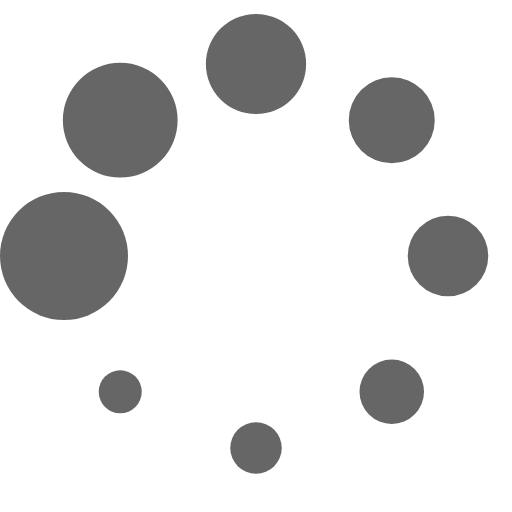
t = 0.00 s
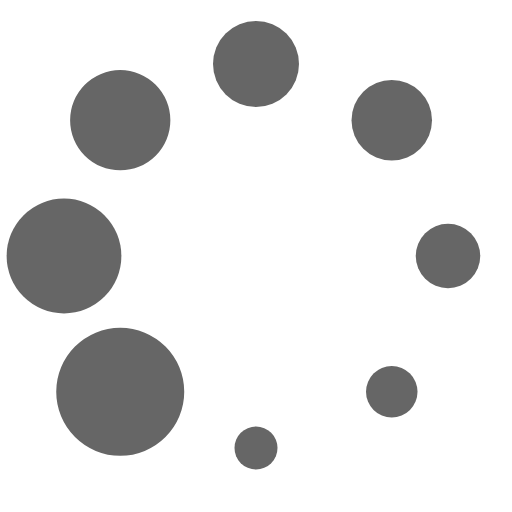
t = 0.11 s
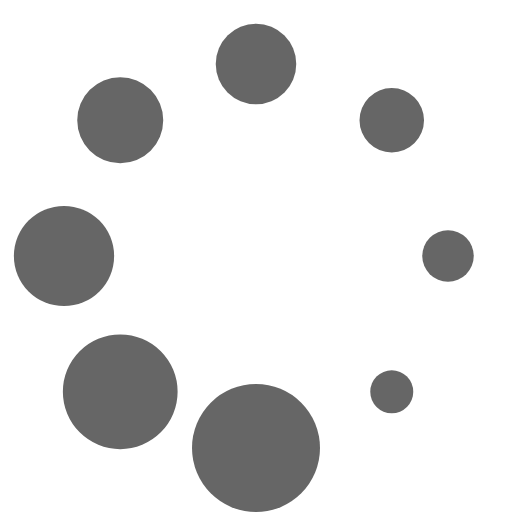
t = 0.21 s
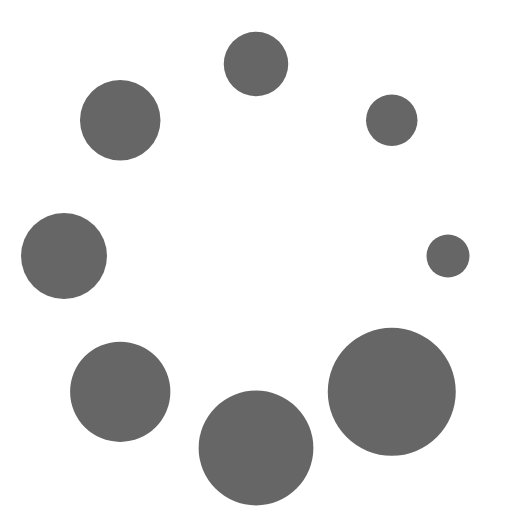
t = 0.32 s
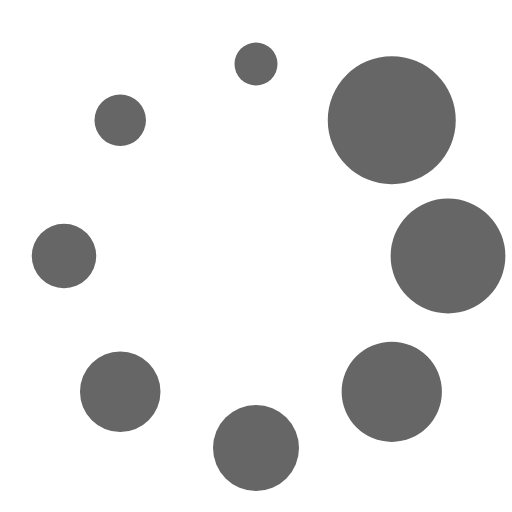
t = 0.43 s
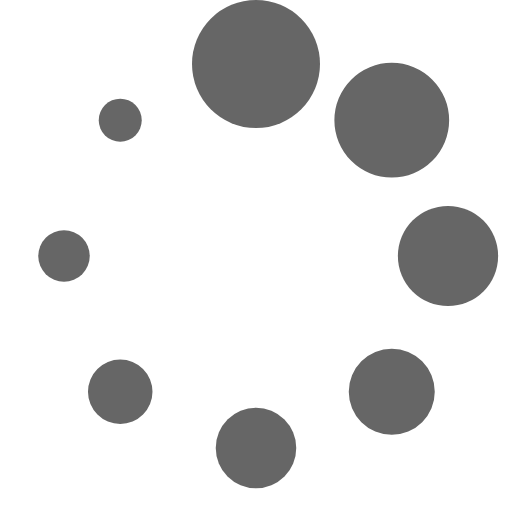
t = 0.53 s

The animated SVG that drew these frames (rendered in a browser with its animation timeline set to each time). Animation: 1 SMIL element (animateTransform=1); one cycle of 0.64 s, repeats indefinitely.

<?xml version="1.0" encoding="UTF-8" standalone="no"?><svg xmlns:svg="http://www.w3.org/2000/svg" xmlns="http://www.w3.org/2000/svg" xmlns:xlink="http://www.w3.org/1999/xlink" version="1.0" width="55px" height="55px" viewBox="0 0 128 128" xml:space="preserve"><g><circle cx="16" cy="64" r="16" fill="#666666" fill-opacity="1"/><circle cx="16" cy="64" r="14.344" fill="#666666" fill-opacity="1" transform="rotate(45 64 64)"/><circle cx="16" cy="64" r="12.531" fill="#666666" fill-opacity="1" transform="rotate(90 64 64)"/><circle cx="16" cy="64" r="10.75" fill="#666666" fill-opacity="1" transform="rotate(135 64 64)"/><circle cx="16" cy="64" r="10.063" fill="#666666" fill-opacity="1" transform="rotate(180 64 64)"/><circle cx="16" cy="64" r="8.063" fill="#666666" fill-opacity="1" transform="rotate(225 64 64)"/><circle cx="16" cy="64" r="6.438" fill="#666666" fill-opacity="1" transform="rotate(270 64 64)"/><circle cx="16" cy="64" r="5.375" fill="#666666" fill-opacity="1" transform="rotate(315 64 64)"/><animateTransform attributeName="transform" type="rotate" values="0 64 64;315 64 64;270 64 64;225 64 64;180 64 64;135 64 64;90 64 64;45 64 64" calcMode="discrete" dur="640ms" repeatCount="indefinite"></animateTransform></g></svg>